Run: headless pygame with SDL's dummy video driver; simulated clock (each Clock.tick advances the game by its frame time, no real sleeping); random seed 0; keys injected as events and as key.get_pressed() state; no mouse input; restart key C tapped at the start of phases 3 and 4.
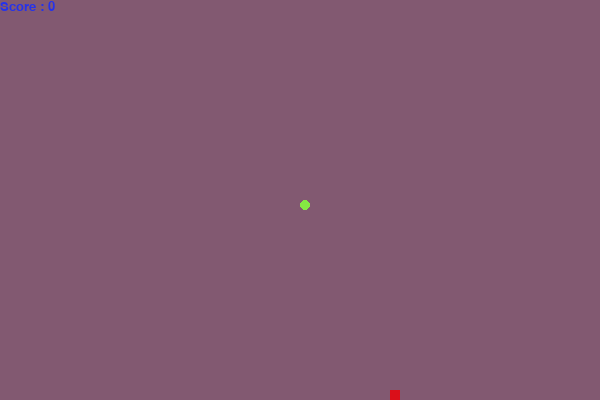
Frame 1 of 4 · flips 1–60 · no input
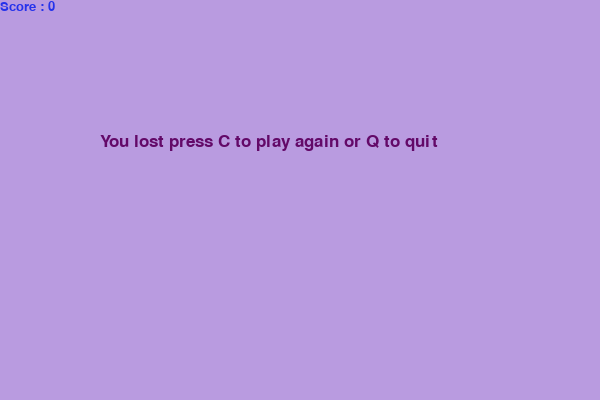
Frame 2 of 4 · flips 61–180 · tapped SPACE, RETURN · held RIGHT (→), D
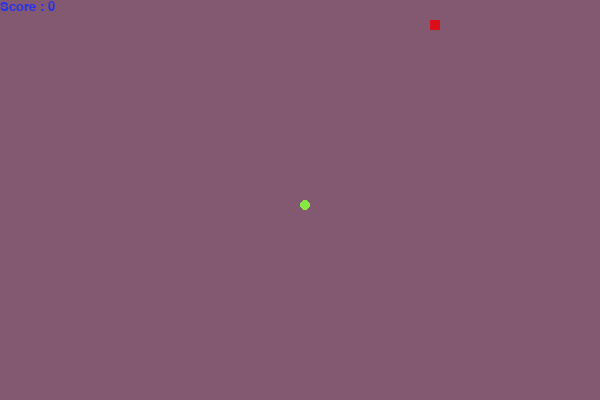
Frame 3 of 4 · flips 181–300 · tapped C · held DOWN (↓), S
Frame 4 of 4 · flips 301–420 · tapped C · held LEFT (←), A, UP (↑), W · screen same as frame 2, image omitted

The pygame program that drew these frames:

import pygame
import time
import random

pygame.init()

violet=(130, 89, 113)#back-ground for game
red=(218, 15, 25)#food
green=(133, 233, 67)#snake
blue=(37,50,235)#score
rose=(99,9,104)#message
purple=(185,155,224)#back-ground for game over

# display size
dis_width=600
dis_height=400

dis=pygame.display.set_mode((dis_width,dis_height))
pygame.display.set_caption('Python Snake Game')
clock=pygame.time.Clock()

#sixe of snake
snake_block=10
#speed of snake
snake_speed=15

font_style=pygame.font.SysFont('impact',25)
score_font=pygame.font.SysFont('impact',20)

def Your_score(score):
    value=score_font.render("Score : "+str(score),True,blue)
    dis.blit(value,[0,0]) #used to draw or create the changes

def our_snake(snake_block,snake_list):
    for x in snake_list:
        pygame.draw.circle(dis,green, (x[0] + snake_block //2, x[1] + snake_block //2),snake_block //2)

def message(msg,color):
    mesg=font_style.render(msg,True,color)
    dis.blit(mesg,[dis_width/6,dis_height/3])

def gameLoop():
    game_over=False
    game_close=False

    x1=dis_width/2
    y1=dis_height/2

    x1_change=0
    y1_change=0

    snake_List=[]
    Length_of_snake=1

#this statement will generate food random
    foodx=round(random.randrange(0,dis_width-snake_block)/10.0)*10.0
    foody=round(random.randrange(0,dis_height-snake_block)/10.0)*10.0

    while not game_over:
        while game_close==True:
            dis.fill(purple)
            lost="You lost press C to play again or Q to quit"
            message(lost,rose)
            Your_score(Length_of_snake-1)
            pygame.display.update()
#conditions for either to run or to quit
            for event in pygame.event.get():
                if event.type==pygame.KEYDOWN:
                    if event.key==pygame.K_q:
                        game_over=True
                        game_close=False
                    if event.key==pygame.K_c:
                        gameLoop()

        for event in pygame.event.get():
            if event.type==pygame.QUIT:
                game_over=True
            if event.type==pygame.KEYDOWN:
                if event.key==pygame.K_LEFT:
                    x1_change= -snake_block
                    y1_change=0
                elif event.key==pygame.K_RIGHT:
                    x1_change=snake_block
                    y1_change=0
                elif event.key==pygame.K_UP:
                    y1_change= -snake_block
                    x1_change=0
                elif event.key==pygame.K_DOWN:
                    y1_change=snake_block
                    x1_change=0

        if x1>=dis_width or x1 <0 or y1>=dis_height or y1<0:
            game_close=True
        x1 += x1_change
        y1 += y1_change
        dis.fill(violet)
        pygame.draw.rect(dis,red,[foodx,foody,snake_block,snake_block])
        snake_Head=[]
        snake_Head.append(x1) #increasing snake on x-axis
        snake_Head.append(y1) #increasing snake on y-axis
        snake_List.append(snake_Head)
        if len(snake_List)>Length_of_snake:
            del snake_List[0]

        for x in snake_List[:-1]: # one is removed
            if x==snake_Head:
                game_close=True

        our_snake(snake_block,snake_List)
        Your_score(Length_of_snake-1)

        pygame.display.update()

        if x1 == foodx and y1 == foody:
            foodx=round(random.randrange(0,dis_width-snake_block)/10.0)*10.0
            foody=round(random.randrange(0,dis_height-snake_block)/10.0)*10.0
            Length_of_snake +=1

        clock.tick(snake_speed)

    pygame.quit()
    quit()
gameLoop()
